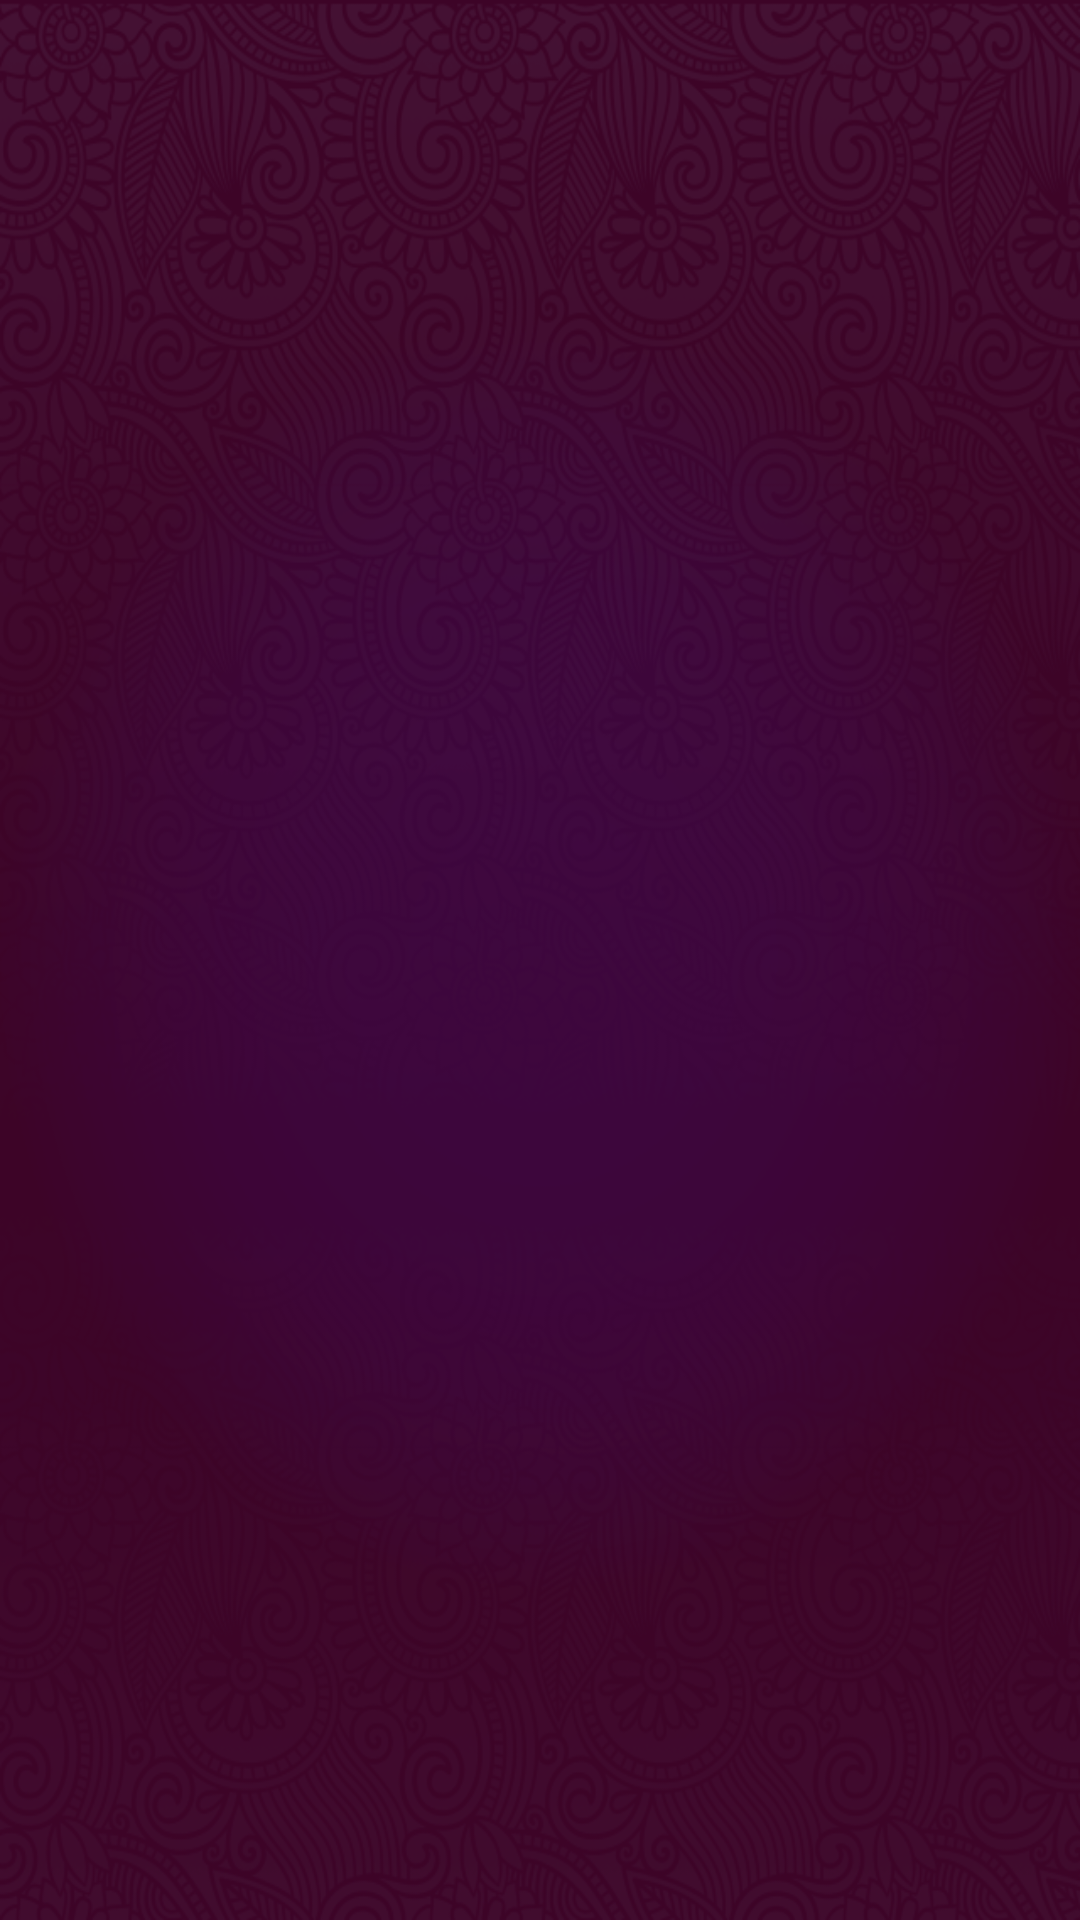

Here is an Android app screen rendered from its layout file. Give the layout XML and the strings, colors and styles it references.
<!-- AndroidManifest.xml: application theme AppTheme -->
<!-- res/layout/content_azkar.xml -->
<?xml version="1.0" encoding="utf-8"?>
<RelativeLayout xmlns:android="http://schemas.android.com/apk/res/android"
    xmlns:app="http://schemas.android.com/apk/res-auto"
    xmlns:tools="http://schemas.android.com/tools"
    android:layout_width="match_parent"
    android:layout_height="match_parent"
    android:paddingBottom="@dimen/activity_vertical_margin"
    android:paddingLeft="@dimen/activity_horizontal_margin"
    android:paddingRight="@dimen/activity_horizontal_margin"
    android:paddingTop="@dimen/activity_vertical_margin"
    app:layout_behavior="@string/appbar_scrolling_view_behavior"
    android:background="@drawable/back"
    tools:context="com.trianglz.islamlogic.ui.AzkarActivity"
    tools:showIn="@layout/activity_azkar">

    <android.support.v7.widget.RecyclerView
        android:id="@+id/azkarRecyclerView"
        android:layout_width="match_parent"
        android:layout_height="match_parent"/>

</RelativeLayout>
<!-- res/layout/activity_azkar.xml (included above) -->
<?xml version="1.0" encoding="utf-8"?>
<android.support.design.widget.CoordinatorLayout xmlns:android="http://schemas.android.com/apk/res/android"
    xmlns:app="http://schemas.android.com/apk/res-auto"
    xmlns:tools="http://schemas.android.com/tools"
    android:layout_width="match_parent"
    android:layout_height="match_parent"
    android:fitsSystemWindows="true"
    tools:context="com.trianglz.islamlogic.ui.AzkarActivity">

    <android.support.design.widget.AppBarLayout
        android:layout_width="match_parent"
        android:layout_height="wrap_content"
        android:theme="@style/AppTheme.AppBarOverlay">

        <android.support.v7.widget.Toolbar
            android:id="@+id/toolbar"
            android:layout_width="match_parent"
            android:layout_height="?attr/actionBarSize"
            android:background="?attr/colorPrimary"
            app:popupTheme="@style/AppTheme.PopupOverlay" />

    </android.support.design.widget.AppBarLayout>

    <include layout="@layout/content_azkar" />

</android.support.design.widget.CoordinatorLayout>
<!-- resources referenced by this layout -->
<resources>
  <!-- drawable back: png bitmap (drawable, 243882 bytes) -->
  <style name="AppTheme.AppBarOverlay" parent="ThemeOverlay.AppCompat.Dark.ActionBar" />
  <style name="AppTheme.PopupOverlay" parent="ThemeOverlay.AppCompat.Light" />
  <style name="AppTheme" parent="Theme.AppCompat.Light.DarkActionBar">
          
          <item name="colorPrimary">@color/colorPrimary</item>
          <item name="colorPrimaryDark">@color/colorPrimaryDark</item>
          <item name="colorAccent">@color/colorAccent</item>
      </style>
  <color name="colorPrimary">#6c0002</color>
  <color name="colorPrimaryDark">#580001</color>
  <color name="colorAccent">#580001</color>
</resources>
